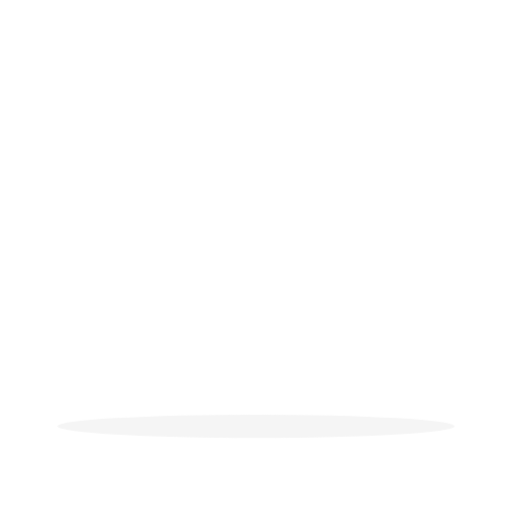
t = 0.00 s
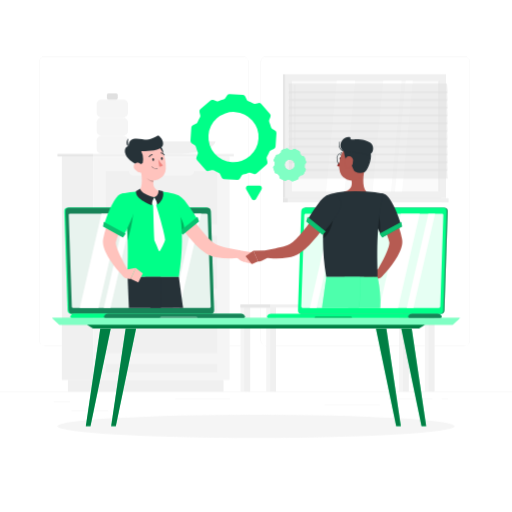
t = 2.00 s
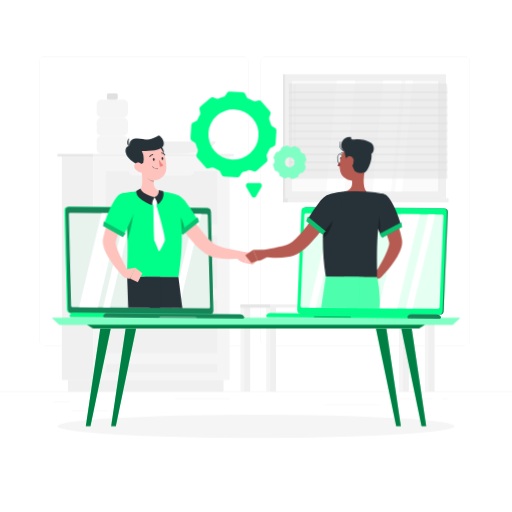
t = 2.75 s
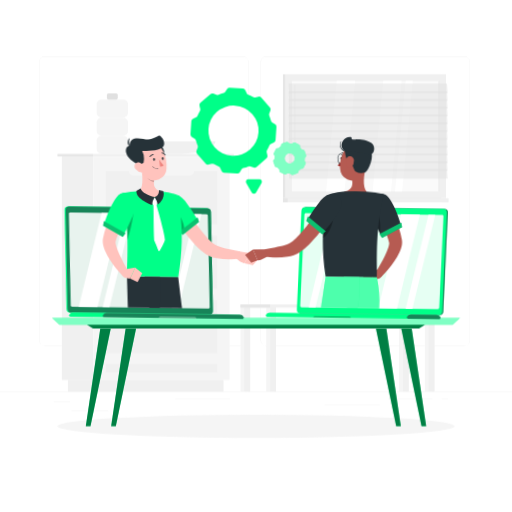
t = 3.88 s
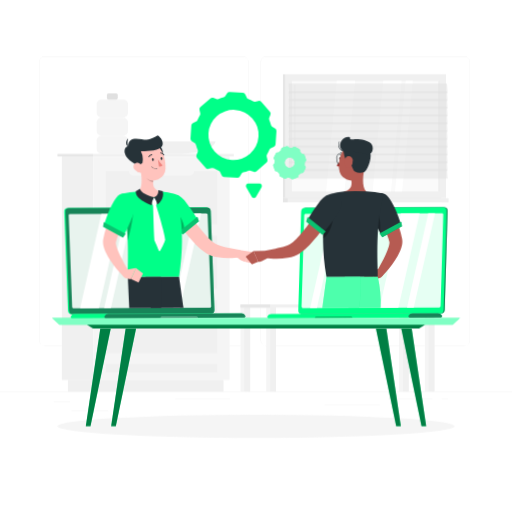
t = 5.38 s
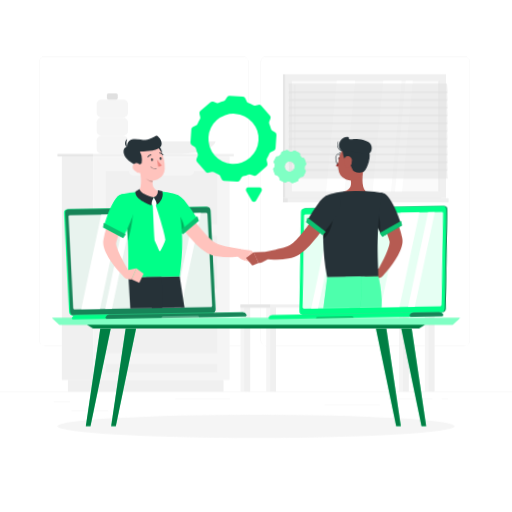
t = 6.50 s

The animated SVG that drew these frames (rendered in a browser with its animation timeline set to each time). Animation: 4 CSS @keyframes rules; one cycle of 8.00 s, repeats indefinitely.

<svg class="animated" id="freepik_stories-live-collaboration" xmlns="http://www.w3.org/2000/svg" viewBox="0 0 500 500" version="1.1" xmlns:xlink="http://www.w3.org/1999/xlink" xmlns:svgjs="http://svgjs.com/svgjs"><style>svg#freepik_stories-live-collaboration:not(.animated) .animable {opacity: 0;}svg#freepik_stories-live-collaboration.animated #freepik--background-complete--inject-3 {animation: 1s 1 forwards cubic-bezier(.36,-0.01,.5,1.38) slideDown;animation-delay: 0s;}svg#freepik_stories-live-collaboration.animated #freepik--Table--inject-3 {animation: 1s 1 forwards cubic-bezier(.36,-0.01,.5,1.38) slideUp;animation-delay: 0s;}svg#freepik_stories-live-collaboration.animated #freepik--Gear--inject-3 {animation: 1s 1 forwards cubic-bezier(.36,-0.01,.5,1.38) slideDown,6s Infinite  linear floating;animation-delay: 0s,1s;}svg#freepik_stories-live-collaboration.animated #freepik--character-1--inject-3 {animation: 1s 1 forwards cubic-bezier(.36,-0.01,.5,1.38) slideUp,6s Infinite  linear wind;animation-delay: 0s,2s;}svg#freepik_stories-live-collaboration.animated #freepik--character-2--inject-3 {animation: 1s 1 forwards cubic-bezier(.36,-0.01,.5,1.38) slideUp,6s Infinite  linear wind;animation-delay: 0s,2s;}            @keyframes slideDown {                0% {                    opacity: 0;                    transform: translateY(-30px);                }                100% {                    opacity: 1;                    transform: translateY(0);                }            }                    @keyframes slideUp {                0% {                    opacity: 0;                    transform: translateY(30px);                }                100% {                    opacity: 1;                    transform: inherit;                }            }                    @keyframes floating {                0% {                    opacity: 1;                    transform: translateY(0px);                }                50% {                    transform: translateY(-10px);                }                100% {                    opacity: 1;                    transform: translateY(0px);                }            }                    @keyframes wind {                0% {                    transform: rotate( 0deg );                }                25% {                    transform: rotate( 1deg );                }                75% {                    transform: rotate( -1deg );                }            }        </style><g id="freepik--background-complete--inject-3" class="animable" style="transform-origin: 250px 228.23px;"><rect y="382.4" width="500" height="0.25" style="fill: rgb(235, 235, 235); transform-origin: 250px 382.525px;" id="eluwnobgdbud9" class="animable"></rect><rect x="52.46" y="391.92" width="16.06" height="0.25" style="fill: rgb(235, 235, 235); transform-origin: 60.49px 392.045px;" id="elu15ypozzs8h" class="animable"></rect><rect x="171.14" y="389.21" width="53.53" height="0.25" style="fill: rgb(235, 235, 235); transform-origin: 197.905px 389.335px;" id="elafv9o5vp48r" class="animable"></rect><rect x="69.52" y="401.21" width="36.25" height="0.25" style="fill: rgb(235, 235, 235); transform-origin: 87.645px 401.335px;" id="elkdfjaffgfq" class="animable"></rect><rect x="379.14" y="389.08" width="43.19" height="0.25" style="fill: rgb(235, 235, 235); transform-origin: 400.735px 389.205px;" id="elw18ajy6xaz" class="animable"></rect><rect x="431.24" y="389.08" width="6.33" height="0.25" style="fill: rgb(235, 235, 235); transform-origin: 434.405px 389.205px;" id="el2an2ock7yts" class="animable"></rect><rect x="317" y="395.31" width="53.89" height="0.25" style="fill: rgb(235, 235, 235); transform-origin: 343.945px 395.435px;" id="el9guq68q6du8" class="animable"></rect><path d="M237,337.8H43.91a5.71,5.71,0,0,1-5.7-5.71V60.66A5.71,5.71,0,0,1,43.91,55H237a5.71,5.71,0,0,1,5.71,5.71V332.09A5.71,5.71,0,0,1,237,337.8ZM43.91,55.2a5.46,5.46,0,0,0-5.45,5.46V332.09a5.46,5.46,0,0,0,5.45,5.46H237a5.47,5.47,0,0,0,5.46-5.46V60.66A5.47,5.47,0,0,0,237,55.2Z" style="fill: rgb(235, 235, 235); transform-origin: 140.46px 196.4px;" id="elo3jupvdid5j" class="animable"></path><path d="M453.31,337.8H260.21a5.72,5.72,0,0,1-5.71-5.71V60.66A5.72,5.72,0,0,1,260.21,55h193.1A5.71,5.71,0,0,1,459,60.66V332.09A5.71,5.71,0,0,1,453.31,337.8ZM260.21,55.2a5.47,5.47,0,0,0-5.46,5.46V332.09a5.47,5.47,0,0,0,5.46,5.46h193.1a5.47,5.47,0,0,0,5.46-5.46V60.66a5.47,5.47,0,0,0-5.46-5.46Z" style="fill: rgb(235, 235, 235); transform-origin: 356.75px 196.4px;" id="ellvo3uktfou" class="animable"></path><rect x="389.71" y="298.81" width="6.64" height="83.59" style="fill: rgb(245, 245, 245); transform-origin: 393.03px 340.605px;" id="el8q3tqzhz6jv" class="animable"></rect><rect x="393.46" y="298.81" width="5.78" height="83.59" style="fill: rgb(240, 240, 240); transform-origin: 396.35px 340.605px;" id="ele3js1twraiq" class="animable"></rect><rect x="234.83" y="298.81" width="6.64" height="83.59" style="fill: rgb(245, 245, 245); transform-origin: 238.15px 340.605px;" id="elf9872azwrx" class="animable"></rect><rect x="238.58" y="298.81" width="5.78" height="83.59" style="fill: rgb(240, 240, 240); transform-origin: 241.47px 340.605px;" id="elpm6wxxy40fa" class="animable"></rect><rect x="414.88" y="298.81" width="6.64" height="83.59" style="fill: rgb(245, 245, 245); transform-origin: 418.2px 340.605px;" id="el2w3xc9jzvsh" class="animable"></rect><rect x="418.63" y="298.81" width="5.78" height="83.59" style="fill: rgb(240, 240, 240); transform-origin: 421.52px 340.605px;" id="elr4cj8dldvy" class="animable"></rect><rect x="260" y="298.81" width="6.64" height="83.59" style="fill: rgb(245, 245, 245); transform-origin: 263.32px 340.605px;" id="ellxb90tgr1r" class="animable"></rect><g id="elha1vwc027zc"><rect x="234.83" y="297.22" width="189.57" height="3.17" style="fill: rgb(240, 240, 240); transform-origin: 329.615px 298.805px; transform: rotate(180deg);" class="animable" id="elvqfr454aiae"></rect></g><g id="elxz1p6buviv"><rect x="234.83" y="297.22" width="28.92" height="3.17" style="fill: rgb(230, 230, 230); transform-origin: 249.29px 298.805px; transform: rotate(180deg);" class="animable" id="el93kzykiuju9"></rect></g><rect x="263.75" y="298.81" width="5.78" height="83.59" style="fill: rgb(240, 240, 240); transform-origin: 266.64px 340.605px;" id="el6w1vj4rquy3" class="animable"></rect><rect x="311.71" y="236.34" width="17.93" height="60.88" style="fill: rgb(235, 235, 235); transform-origin: 320.675px 266.78px;" id="el0z912zp91fee" class="animable"></rect><polygon points="378.26 297.22 318.74 297.22 309.75 225.97 369.27 225.97 378.26 297.22" style="fill: rgb(224, 224, 224); transform-origin: 344.005px 261.595px;" id="elw8kb709f26j" class="animable"></polygon><polygon points="381.76 297.22 320.28 297.22 311.29 225.97 372.77 225.97 381.76 297.22" style="fill: rgb(240, 240, 240); transform-origin: 346.525px 261.595px;" id="el5dxx1mfifqq" class="animable"></polygon><polygon points="347.27 297.22 335.34 297.22 338.7 225.97 350.63 225.97 347.27 297.22" style="fill: rgb(250, 250, 250); transform-origin: 342.985px 261.595px;" id="elgzh2r7viecr" class="animable"></polygon><polygon points="360.94 297.22 349.2 297.22 352.56 225.97 364.3 225.97 360.94 297.22" style="fill: rgb(250, 250, 250); transform-origin: 356.75px 261.595px;" id="ele3oexlwq72a" class="animable"></polygon><rect x="276.32" y="72.51" width="154.63" height="120.99" style="fill: rgb(230, 230, 230); transform-origin: 353.635px 133.005px;" id="elurahbamstf" class="animable"></rect><rect x="278.49" y="72.51" width="157.1" height="120.99" style="fill: rgb(240, 240, 240); transform-origin: 357.04px 133.005px;" id="eln375eo9lymo" class="animable"></rect><rect x="276.32" y="193.5" width="154.63" height="4.05" style="fill: rgb(230, 230, 230); transform-origin: 353.635px 195.525px;" id="els5c8yyegnb" class="animable"></rect><rect x="280.96" y="193.5" width="157.1" height="4.05" style="fill: rgb(240, 240, 240); transform-origin: 359.51px 195.525px;" id="ell5tyscwgx2" class="animable"></rect><g id="eluygic5nfs1i"><rect x="303.04" y="60.95" width="108" height="144.11" style="fill: rgb(250, 250, 250); transform-origin: 357.04px 133.005px; transform: rotate(90deg);" class="animable" id="elds167rettou"></rect></g><polygon points="363.85 187 374.25 79.01 392.25 79.01 381.85 187 363.85 187" style="fill: rgb(255, 255, 255); transform-origin: 378.05px 133.005px;" id="elxv5ceqxt31" class="animable"></polygon><polygon points="318.43 187 328.83 79.01 346.83 79.01 336.43 187 318.43 187" style="fill: rgb(255, 255, 255); transform-origin: 332.63px 133.005px;" id="elvcp18gsjt7" class="animable"></polygon><path d="M288,150.4a.5.5,0,0,1-.49-.5V83.23a.5.5,0,0,1,1,0V149.9A.5.5,0,0,1,288,150.4Z" style="fill: rgb(240, 240, 240); transform-origin: 288.01px 116.565px;" id="elpx6ns3n1ue" class="animable"></path><polygon points="385.71 187 396.11 79.01 403.13 79.01 392.73 187 385.71 187" style="fill: rgb(255, 255, 255); transform-origin: 394.42px 133.005px;" id="elyvr7appqufa" class="animable"></polygon><g id="ely7rn903ypsf"><rect x="374.69" y="132.59" width="108" height="0.82" style="fill: rgb(230, 230, 230); transform-origin: 428.69px 133px; transform: rotate(90deg);" class="animable" id="elxsba2zn5yu"></rect></g><g id="elff6s7qrx0xc"><polygon points="437.13 90.78 282.5 90.78 281.9 81.53 436.53 81.53 437.13 90.78" style="fill: rgb(224, 224, 224); opacity: 0.5; transform-origin: 359.515px 86.155px;" class="animable" id="el66stf6xo418"></polygon></g><g id="elwm5ezerq1be"><polygon points="437.13 105.99 282.5 105.99 281.9 96.74 436.53 96.74 437.13 105.99" style="fill: rgb(224, 224, 224); opacity: 0.5; transform-origin: 359.515px 101.365px;" class="animable" id="el81gahadc8fv"></polygon></g><g id="el5js6d2vuoo7"><polygon points="437.13 121.2 282.5 121.2 281.9 111.95 436.53 111.95 437.13 121.2" style="fill: rgb(224, 224, 224); opacity: 0.5; transform-origin: 359.515px 116.575px;" class="animable" id="elckya5i3aztw"></polygon></g><g id="eluv1zhdkkpqq"><polygon points="437.13 136.41 282.5 136.41 281.9 127.16 436.53 127.16 437.13 136.41" style="fill: rgb(224, 224, 224); opacity: 0.5; transform-origin: 359.515px 131.785px;" class="animable" id="el974mugqmztk"></polygon></g><g id="elck355orqira"><polygon points="437.13 151.61 282.5 151.61 281.9 142.36 436.53 142.36 437.13 151.61" style="fill: rgb(224, 224, 224); opacity: 0.5; transform-origin: 359.515px 146.985px;" class="animable" id="el5ngs8zz74lc"></polygon></g><g id="el55ftlboh825"><polygon points="437.13 166.82 282.5 166.82 281.9 157.57 436.53 157.57 437.13 166.82" style="fill: rgb(224, 224, 224); opacity: 0.5; transform-origin: 359.515px 162.195px;" class="animable" id="elnbbt89i52ci"></polygon></g><g id="el354efrudk3n"><polygon points="437.13 98.39 282.5 98.39 281.9 89.14 436.53 89.14 437.13 98.39" style="fill: rgb(224, 224, 224); opacity: 0.5; transform-origin: 359.515px 93.765px;" class="animable" id="elixdee1hkdi"></polygon></g><g id="el1ydt4przfnd"><polygon points="437.13 113.59 282.5 113.59 281.9 104.34 436.53 104.34 437.13 113.59" style="fill: rgb(224, 224, 224); opacity: 0.5; transform-origin: 359.515px 108.965px;" class="animable" id="el74hsqlz4kj7"></polygon></g><g id="el6dwribn2e2w"><polygon points="437.13 128.8 282.5 128.8 281.9 119.55 436.53 119.55 437.13 128.8" style="fill: rgb(224, 224, 224); opacity: 0.5; transform-origin: 359.515px 124.175px;" class="animable" id="elvllkxe250t"></polygon></g><g id="el4iii5gpzca5"><polygon points="437.13 144.01 282.5 144.01 281.9 134.76 436.53 134.76 437.13 144.01" style="fill: rgb(224, 224, 224); opacity: 0.5; transform-origin: 359.515px 139.385px;" class="animable" id="eljfflnf38htj"></polygon></g><g id="elk140rs9l0f"><polygon points="437.13 159.22 282.5 159.22 281.9 149.97 436.53 149.97 437.13 159.22" style="fill: rgb(224, 224, 224); opacity: 0.5; transform-origin: 359.515px 154.595px;" class="animable" id="eljaa410a9ng"></polygon></g><g id="elsbfit8jaey"><polygon points="437.13 174.43 282.5 174.43 281.9 165.17 436.53 165.17 437.13 174.43" style="fill: rgb(224, 224, 224); opacity: 0.5; transform-origin: 359.515px 169.8px;" class="animable" id="elwqbo69qcroi"></polygon></g><g id="elo8r1b457q7"><rect x="94.39" y="114.85" width="30.63" height="17.7" rx="4.82" style="fill: rgb(245, 245, 245); transform-origin: 109.705px 123.7px; transform: rotate(180deg);" class="animable" id="elr517heokmpo"></rect></g><g id="el7t3cjnz8wo"><rect x="94.39" y="97.15" width="30.63" height="17.7" rx="4.82" style="fill: rgb(245, 245, 245); transform-origin: 109.705px 106px; transform: rotate(180deg);" class="animable" id="elw2688vp79qn"></rect></g><g id="elzlhn2jjgrr"><rect x="104.4" y="91.02" width="10.61" height="6.13" rx="1.67" style="fill: rgb(224, 224, 224); transform-origin: 109.705px 94.085px; transform: rotate(180deg);" class="animable" id="el7f1uw4jkck5"></rect></g><g id="elfv7dw4mt83q"><rect x="94.39" y="132.56" width="30.63" height="17.7" rx="4.82" style="fill: rgb(245, 245, 245); transform-origin: 109.705px 141.41px; transform: rotate(-180deg);" class="animable" id="els42f3lrpjnf"></rect></g><path d="M210.52,138s-1,12.3-39.89,12.3-39.9-12.3-39.9-12.3Z" style="fill: rgb(240, 240, 240); transform-origin: 170.625px 144.15px;" id="elob45lunxptq" class="animable"></path><rect x="60.42" y="152.75" width="30.82" height="218.23" style="fill: rgb(240, 240, 240); transform-origin: 75.83px 261.865px;" id="eltluqllu5x3" class="animable"></rect><rect x="66.33" y="370.98" width="151.98" height="11.42" style="fill: rgb(240, 240, 240); transform-origin: 142.32px 376.69px;" id="el47g01r0qj8k" class="animable"></rect><g id="el23jtsajj1ii"><rect x="91.23" y="152.75" width="132.99" height="218.23" style="fill: rgb(245, 245, 245); transform-origin: 157.725px 261.865px; transform: rotate(180deg);" class="animable" id="elezqyoppvk6r"></rect></g><g id="el9eiyhxaoicf"><rect x="103.35" y="230.3" width="108.76" height="51.5" style="fill: rgb(240, 240, 240); transform-origin: 157.73px 256.05px; transform: rotate(180deg);" class="animable" id="el8mj2mf6rvp3"></rect></g><g id="elz5didkkurw"><rect x="103.35" y="293.28" width="108.76" height="51.5" style="fill: rgb(240, 240, 240); transform-origin: 157.73px 319.03px; transform: rotate(180deg);" class="animable" id="elcnionmetvj"></rect></g><g id="elhy518fx5wf"><rect x="103.35" y="355.51" width="108.76" height="7.85" style="fill: rgb(240, 240, 240); transform-origin: 157.73px 359.435px; transform: rotate(180deg);" class="animable" id="el36trqgf66tq"></rect></g><path d="M185.37,234.37H130.09a4.33,4.33,0,0,1-4.32-4.32h0a4.33,4.33,0,0,1,4.32-4.31h55.28a4.33,4.33,0,0,1,4.32,4.31h0A4.33,4.33,0,0,1,185.37,234.37Z" style="fill: rgb(245, 245, 245); transform-origin: 157.73px 230.055px;" id="elr18eghez9o" class="animable"></path><g id="el7k583z2af7i"><rect x="103.35" y="167.31" width="108.76" height="51.5" style="fill: rgb(240, 240, 240); transform-origin: 157.73px 193.06px; transform: rotate(180deg);" class="animable" id="elsw8qur8prj"></rect></g><path d="M185.37,171.39H130.09a4.33,4.33,0,0,1-4.32-4.32h0a4.33,4.33,0,0,1,4.32-4.32h55.28a4.33,4.33,0,0,1,4.32,4.32h0A4.33,4.33,0,0,1,185.37,171.39Z" style="fill: rgb(245, 245, 245); transform-origin: 157.73px 167.07px;" id="elynmmv00w4le" class="animable"></path><path d="M185.37,297.36H130.09a4.33,4.33,0,0,1-4.32-4.32h0a4.33,4.33,0,0,1,4.32-4.32h55.28a4.33,4.33,0,0,1,4.32,4.32h0A4.33,4.33,0,0,1,185.37,297.36Z" style="fill: rgb(245, 245, 245); transform-origin: 157.73px 293.04px;" id="el7xgaafi77av" class="animable"></path><rect x="91.23" y="150.26" width="137.1" height="2.49" style="fill: rgb(240, 240, 240); transform-origin: 159.78px 151.505px;" id="elx5yzox717g7" class="animable"></rect><g id="elatmiunc3vml"><rect x="56.11" y="150.26" width="35.12" height="2.49" style="fill: rgb(230, 230, 230); transform-origin: 73.67px 151.505px; transform: rotate(180deg);" class="animable" id="elg3i90ikk65p"></rect></g></g><g id="freepik--Shadow--inject-3" class="animable" style="transform-origin: 250px 416.24px;"><ellipse id="freepik--path--inject-3" cx="250" cy="416.24" rx="193.89" ry="11.32" style="fill: rgb(245, 245, 245); transform-origin: 250px 416.24px;" class="animable"></ellipse></g><g id="freepik--Table--inject-3" class="animable" style="transform-origin: 250px 363.325px;"><polygon points="442.06 317.11 57.94 317.11 50.86 310.41 449.14 310.41 442.06 317.11" style="fill: #00FF88; transform-origin: 250px 313.76px;" id="el3a78prrn3t5" class="animable"></polygon><g id="elakrtzzuwjws"><polygon points="442.06 317.11 57.94 317.11 50.86 310.41 449.14 310.41 442.06 317.11" style="fill: rgb(255, 255, 255); opacity: 0.5; transform-origin: 250px 313.76px;" class="animable" id="elo92l7j5nrn"></polygon></g><polygon points="409.12 320.72 90.88 320.72 85.01 317.11 414.99 317.11 409.12 320.72" style="fill: #00FF88; transform-origin: 250px 318.915px;" id="el1zdvt6votim" class="animable"></polygon><g id="elf3jgjm8gb8"><polygon points="409.12 320.72 90.88 320.72 85.01 317.11 414.99 317.11 409.12 320.72" style="opacity: 0.5; transform-origin: 250px 318.915px;" class="animable" id="el2gev74e24fu"></polygon></g><polygon points="88.36 416.24 83.79 416.24 97.96 320.72 108.15 320.72 88.36 416.24" style="fill: #00FF88; transform-origin: 95.97px 368.48px;" id="eluhxkml3itn" class="animable"></polygon><g id="elu7fx83079e"><polygon points="88.36 416.24 83.79 416.24 97.96 320.72 108.15 320.72 88.36 416.24" style="opacity: 0.5; transform-origin: 95.97px 368.48px;" class="animable" id="el80q3jgneh04"></polygon></g><polygon points="113.1 416.24 108.54 416.24 122.71 320.72 132.9 320.72 113.1 416.24" style="fill: #00FF88; transform-origin: 120.72px 368.48px;" id="elb6ct6p36h2p" class="animable"></polygon><g id="elgajgy2qrz2e"><polygon points="113.1 416.24 108.54 416.24 122.71 320.72 132.9 320.72 113.1 416.24" style="opacity: 0.5; transform-origin: 120.72px 368.48px;" class="animable" id="el1bm7ffnqpeui"></polygon></g><polygon points="411.64 416.24 416.21 416.24 402.04 320.72 391.85 320.72 411.64 416.24" style="fill: #00FF88; transform-origin: 404.03px 368.48px;" id="el3mf1v54b7xe" class="animable"></polygon><g id="el9u6yrso03n4"><polygon points="411.64 416.24 416.21 416.24 402.04 320.72 391.85 320.72 411.64 416.24" style="opacity: 0.5; transform-origin: 404.03px 368.48px;" class="animable" id="el6w0exbzwv8g"></polygon></g><polygon points="386.9 416.24 391.46 416.24 377.29 320.72 367.1 320.72 386.9 416.24" style="fill: #00FF88; transform-origin: 379.28px 368.48px;" id="elgvewwpz27ck" class="animable"></polygon><g id="el8r8g73htb67"><polygon points="386.9 416.24 391.46 416.24 377.29 320.72 367.1 320.72 386.9 416.24" style="opacity: 0.5; transform-origin: 379.28px 368.48px;" class="animable" id="el81r8qv1m677"></polygon></g></g><g id="freepik--Gear--inject-3" class="animable" style="transform-origin: 242.47px 146.996px;"><path d="M224.28,95.14l12.91.87a2.75,2.75,0,0,1,2.34,1.62l1.36,3a2.76,2.76,0,0,0,1.49,1.42,37.35,37.35,0,0,1,4.7,2.33,2.78,2.78,0,0,0,2,.32l3.24-.76a2.78,2.78,0,0,1,2.71.87l8.52,9.74a2.77,2.77,0,0,1,.5,2.81l-1.18,3.1a2.77,2.77,0,0,0,.05,2.06,37.7,37.7,0,0,1,1.68,5,2.72,2.72,0,0,0,1.21,1.66l2.82,1.75a2.75,2.75,0,0,1,1.3,2.53l-.86,12.92a2.74,2.74,0,0,1-1.63,2.33l-3,1.36a2.83,2.83,0,0,0-1.42,1.49,36,36,0,0,1-2.32,4.7,2.75,2.75,0,0,0-.32,2l.75,3.23a2.75,2.75,0,0,1-.87,2.71l-9.74,8.52a2.75,2.75,0,0,1-2.8.5l-3.11-1.18a2.79,2.79,0,0,0-2.05,0,38.72,38.72,0,0,1-5,1.68,2.76,2.76,0,0,0-1.66,1.21l-1.75,2.82a2.77,2.77,0,0,1-2.54,1.3l-12.91-.86a2.77,2.77,0,0,1-2.34-1.62l-1.36-3a2.76,2.76,0,0,0-1.49-1.42,37.35,37.35,0,0,1-4.7-2.33,2.77,2.77,0,0,0-2-.32l-3.23.76a2.76,2.76,0,0,1-2.71-.87l-8.53-9.74a2.79,2.79,0,0,1-.5-2.81l1.18-3.1a2.74,2.74,0,0,0-.05-2.05,38.34,38.34,0,0,1-1.68-5,2.72,2.72,0,0,0-1.21-1.66l-2.82-1.75a2.75,2.75,0,0,1-1.3-2.53l.86-12.92a2.78,2.78,0,0,1,1.63-2.34l3-1.35a2.76,2.76,0,0,0,1.42-1.49,37.48,37.48,0,0,1,2.33-4.71,2.79,2.79,0,0,0,.33-2l-.76-3.23a2.76,2.76,0,0,1,.87-2.71l9.74-8.52a2.76,2.76,0,0,1,2.8-.51l3.11,1.18a2.74,2.74,0,0,0,2.05,0,37.23,37.23,0,0,1,5-1.68A2.81,2.81,0,0,0,220,99.27l1.75-2.82A2.78,2.78,0,0,1,224.28,95.14Zm-20.75,40.37a24.49,24.49,0,1,0,26.06-22.8A24.5,24.5,0,0,0,203.53,135.51Z" style="fill: #00FF88; transform-origin: 227.945px 137.096px;" id="eldrv28xs7i89" class="animable"></path><path d="M275.45,149.72l4.43-1.5a1.38,1.38,0,0,1,1.37.3l.73.7a1.41,1.41,0,0,0,.93.36,13.68,13.68,0,0,1,1.82.12,1.33,1.33,0,0,0,1-.24l.82-.59a1.38,1.38,0,0,1,1.4-.11l4.19,2.08a1.36,1.36,0,0,1,.76,1.17l0,1a1.38,1.38,0,0,0,.4.92,13.07,13.07,0,0,1,1.2,1.37,1.39,1.39,0,0,0,.85.52l1,.16a1.35,1.35,0,0,1,1.06.91l1.5,4.43a1.35,1.35,0,0,1-.29,1.37l-.7.73a1.39,1.39,0,0,0-.36.93,13.79,13.79,0,0,1-.12,1.82,1.34,1.34,0,0,0,.23,1l.59.82a1.34,1.34,0,0,1,.12,1.39l-2.08,4.2a1.36,1.36,0,0,1-1.17.76l-1,0a1.33,1.33,0,0,0-.91.4,17.55,17.55,0,0,1-1.37,1.2,1.39,1.39,0,0,0-.52.85l-.16,1a1.35,1.35,0,0,1-.91,1.06l-4.43,1.5a1.35,1.35,0,0,1-1.37-.3l-.74-.69a1.32,1.32,0,0,0-.93-.36,13.64,13.64,0,0,1-1.81-.12,1.33,1.33,0,0,0-1,.23l-.82.59a1.36,1.36,0,0,1-1.4.12l-4.19-2.08a1.36,1.36,0,0,1-.76-1.18l0-1a1.38,1.38,0,0,0-.4-.91,14.18,14.18,0,0,1-1.2-1.37,1.3,1.3,0,0,0-.85-.52l-1-.16a1.4,1.4,0,0,1-1.07-.91l-1.5-4.44a1.36,1.36,0,0,1,.3-1.36l.7-.73a1.41,1.41,0,0,0,.36-.94,13.79,13.79,0,0,1,.12-1.82,1.35,1.35,0,0,0-.24-1l-.58-.82a1.34,1.34,0,0,1-.12-1.39l2.08-4.2a1.33,1.33,0,0,1,1.17-.75l1,0a1.38,1.38,0,0,0,.92-.4,14.18,14.18,0,0,1,1.37-1.2,1.39,1.39,0,0,0,.52-.85l.16-1A1.35,1.35,0,0,1,275.45,149.72Zm2.65,16.18a5,5,0,1,0,3.14-6.35A5,5,0,0,0,278.1,165.9Z" style="fill: #00FF88; transform-origin: 282.853px 164.287px;" id="elyovu9fgptm" class="animable"></path><g id="elh2sygo69nf9"><path d="M275.45,149.72l4.43-1.5a1.38,1.38,0,0,1,1.37.3l.73.7a1.41,1.41,0,0,0,.93.36,13.68,13.68,0,0,1,1.82.12,1.33,1.33,0,0,0,1-.24l.82-.59a1.38,1.38,0,0,1,1.4-.11l4.19,2.08a1.36,1.36,0,0,1,.76,1.17l0,1a1.38,1.38,0,0,0,.4.92,13.07,13.07,0,0,1,1.2,1.37,1.39,1.39,0,0,0,.85.52l1,.16a1.35,1.35,0,0,1,1.06.91l1.5,4.43a1.35,1.35,0,0,1-.29,1.37l-.7.73a1.39,1.39,0,0,0-.36.93,13.79,13.79,0,0,1-.12,1.82,1.34,1.34,0,0,0,.23,1l.59.82a1.34,1.34,0,0,1,.12,1.39l-2.08,4.2a1.36,1.36,0,0,1-1.17.76l-1,0a1.33,1.33,0,0,0-.91.4,17.55,17.55,0,0,1-1.37,1.2,1.39,1.39,0,0,0-.52.85l-.16,1a1.35,1.35,0,0,1-.91,1.06l-4.43,1.5a1.35,1.35,0,0,1-1.37-.3l-.74-.69a1.32,1.32,0,0,0-.93-.36,13.64,13.64,0,0,1-1.81-.12,1.33,1.33,0,0,0-1,.23l-.82.59a1.36,1.36,0,0,1-1.4.12l-4.19-2.08a1.36,1.36,0,0,1-.76-1.18l0-1a1.38,1.38,0,0,0-.4-.91,14.18,14.18,0,0,1-1.2-1.37,1.3,1.3,0,0,0-.85-.52l-1-.16a1.4,1.4,0,0,1-1.07-.91l-1.5-4.44a1.36,1.36,0,0,1,.3-1.36l.7-.73a1.41,1.41,0,0,0,.36-.94,13.79,13.79,0,0,1,.12-1.82,1.35,1.35,0,0,0-.24-1l-.58-.82a1.34,1.34,0,0,1-.12-1.39l2.08-4.2a1.33,1.33,0,0,1,1.17-.75l1,0a1.38,1.38,0,0,0,.92-.4,14.18,14.18,0,0,1,1.37-1.2,1.39,1.39,0,0,0,.52-.85l.16-1A1.35,1.35,0,0,1,275.45,149.72Zm2.65,16.18a5,5,0,1,0,3.14-6.35A5,5,0,0,0,278.1,165.9Z" style="fill: rgb(255, 255, 255); opacity: 0.5; transform-origin: 282.853px 164.287px;" class="animable" id="el2vk271qgh7b"></path></g><path d="M249.9,197.74l5.5-9.53a2.35,2.35,0,0,0-2-3.52h-11a2.34,2.34,0,0,0-2,3.52l5.5,9.53A2.35,2.35,0,0,0,249.9,197.74Z" style="fill: #00FF88; transform-origin: 247.896px 191.773px;" id="el5lahkblugu6" class="animable"></path></g><g id="freepik--character-1--inject-3" class="animable" style="transform-origin: 157.309px 221.36px;"><path d="M69.69,306.42H204.5a3.44,3.44,0,0,0,3.45-3.56l-3.19-96.38a3.74,3.74,0,0,0-3.69-3.57H66.27a3.43,3.43,0,0,0-3.45,3.57L66,302.86A3.71,3.71,0,0,0,69.69,306.42Z" style="fill: #00FF88; transform-origin: 135.385px 254.665px;" id="elmhmy7yp281r" class="animable"></path><path d="M70.79,306.42H205.6a3.44,3.44,0,0,0,3.45-3.56l-3.19-96.38a3.74,3.74,0,0,0-3.69-3.57H67.37a3.44,3.44,0,0,0-3.45,3.57l3.19,96.38A3.71,3.71,0,0,0,70.79,306.42Z" style="fill: #00FF88; transform-origin: 136.485px 254.665px;" id="el39ojyeymypy" class="animable"></path><g id="elt0id8ty5wqg"><g style="opacity: 0.6; transform-origin: 136.485px 254.665px;" class="animable" id="elvvw3v9q8r7p"><path d="M70.79,306.42H205.6a3.44,3.44,0,0,0,3.45-3.56l-3.19-96.38a3.74,3.74,0,0,0-3.69-3.57H67.37a3.44,3.44,0,0,0-3.45,3.57l3.19,96.38A3.71,3.71,0,0,0,70.79,306.42Z" style="fill: rgb(38, 50, 56); transform-origin: 136.485px 254.665px;" id="elfptstuq5nnq" class="animable"></path></g></g><path d="M72.53,306.25H235.34a4.27,4.27,0,0,1,3.84,2.4,1.23,1.23,0,0,1-1.12,1.76H69.81a1.23,1.23,0,0,1-1.13-1.76A4.28,4.28,0,0,1,72.53,306.25Z" style="fill: #00FF88; transform-origin: 153.93px 308.33px;" id="elqpgpf6czp3" class="animable"></path><g id="elcpaaqg3qzg"><path d="M235.34,306.25H105.42a4.28,4.28,0,0,0-3.85,2.4,1.23,1.23,0,0,0,1.13,1.76H238.06a1.23,1.23,0,0,0,1.12-1.76A4.27,4.27,0,0,0,235.34,306.25Z" style="fill: rgb(38, 50, 56); opacity: 0.6; transform-origin: 170.375px 308.33px;" class="animable" id="elyfcfl5wdqqd"></path></g><g id="el0myq58lwa9p"><path d="M157.68,308.89h33.8a1.52,1.52,0,0,1,1.51,1.52H156.16A1.52,1.52,0,0,1,157.68,308.89Z" style="fill: rgb(255, 255, 255); opacity: 0.3; transform-origin: 174.575px 309.65px;" class="animable" id="elwvqghybu91"></path></g><g id="eloc7tdqyjp6l"><path d="M205.83,299.37l-3-89.4a1.46,1.46,0,0,0-1.44-1.39H68.48A1.33,1.33,0,0,0,67.14,210l3,89.4a1.44,1.44,0,0,0,1.43,1.39h133A1.34,1.34,0,0,0,205.83,299.37Z" style="fill: rgb(255, 255, 255); opacity: 0.9; transform-origin: 136.485px 254.685px;" class="animable" id="elblx2qupg2"></path></g><polygon points="96.26 300.76 77.93 300.76 99.06 208.58 117.39 208.58 96.26 300.76" style="fill: rgb(255, 255, 255); transform-origin: 97.66px 254.67px;" id="elnncn1mvxdwn" class="animable"></polygon><polygon points="107.94 300.76 101.34 300.76 122.47 208.58 129.07 208.58 107.94 300.76" style="fill: rgb(255, 255, 255); transform-origin: 115.205px 254.67px;" id="elemi73czbk2r" class="animable"></polygon><polygon points="175.37 300.76 168.77 300.76 189.9 208.58 196.49 208.58 175.37 300.76" style="fill: rgb(255, 255, 255); transform-origin: 182.63px 254.67px;" id="elotg42ctgajc" class="animable"></polygon><g id="el8e4b70qkwuc"><path d="M133.82,205.9a1.1,1.1,0,0,0,1.08,1,1,1,0,0,0,1-1,1.08,1.08,0,0,0-1.08-1A1,1,0,0,0,133.82,205.9Z" style="fill: rgb(255, 255, 255); opacity: 0.4; transform-origin: 134.86px 205.9px;" class="animable" id="eli5kreaoy8lb"></path></g><path d="M176.74,196.06c1.77,2.84,3.68,5.85,5.59,8.75s3.87,5.8,5.87,8.64a181.63,181.63,0,0,0,12.57,16.23,63.62,63.62,0,0,0,6.85,6.73l.86.68a6.44,6.44,0,0,0,.59.45,16.11,16.11,0,0,0,1.61.93,30.08,30.08,0,0,0,4.18,1.66c1.51.51,3.1,1,4.72,1.37s3.29.8,5,1.15c3.35.71,6.85,1.36,10.22,1.94v7c-1.92.28-3.72.42-5.59.55s-3.72.18-5.6.19a69.62,69.62,0,0,1-11.46-.91,42.18,42.18,0,0,1-6.05-1.52,23.62,23.62,0,0,1-3.22-1.38c-.55-.26-1.13-.63-1.69-1l-1.29-.9a69.42,69.42,0,0,1-8.9-7.79,159.27,159.27,0,0,1-14.29-17.18q-3.25-4.45-6.26-9c-2-3.08-4-6.1-5.86-9.38Z" style="fill: rgb(255, 195, 189); transform-origin: 199.695px 224.195px;" id="elnkmqpc58etp" class="animable"></path><path d="M159.91,198c-1,8.78,19.93,29.76,19.93,29.76L194,215.94a192.12,192.12,0,0,0-13.75-20.21C172.2,185.76,161,188.07,159.91,198Z" style="fill: #00FF88; transform-origin: 176.938px 208.532px;" id="eljm92ytsbcj" class="animable"></path><g id="el1zq9obznd3r"><path d="M171.35,204.23c-5.59-6-8.26-7.55-11.48-5.16.43,9.27,20,28.67,20,28.67C181.15,217.79,176.08,211.39,171.35,204.23Z" style="opacity: 0.3; transform-origin: 169.97px 212.868px;" class="animable" id="elw3d59uktf3"></path></g><polygon points="192.85 211.89 194.34 216.21 178.5 229.21 175.37 225.96 192.85 211.89" style="fill: #00FF88; transform-origin: 184.855px 220.55px;" id="el67rz17q7k8h" class="animable"></polygon><g id="el4q6wz6pg2w2"><polygon points="192.85 211.89 194.34 216.21 178.5 229.21 175.37 225.96 192.85 211.89" style="fill: rgb(38, 50, 56); opacity: 0.3; transform-origin: 184.855px 220.55px;" class="animable" id="elw45rw5ykudo"></polygon></g><path d="M234.05,244.45l11,1.89L239,256c-1.44.23-7.18-2.88-9.72-6.74Z" style="fill: rgb(255, 195, 189); transform-origin: 237.165px 250.231px;" id="el9u3t29mlhr8" class="animable"></path><polygon points="251.8 252.86 247.41 257.84 238.99 255.95 245.03 246.34 251.8 252.86" style="fill: rgb(255, 195, 189); transform-origin: 245.395px 252.09px;" id="eljldfun2m2k" class="animable"></polygon><path d="M171.3,189.59s12,28.22,3.36,80.78h-50c-.61-7.67,2.91-45.1-5.74-81.26A127.93,127.93,0,0,1,135.59,187a183.59,183.59,0,0,1,21.25,0A95.13,95.13,0,0,1,171.3,189.59Z" style="fill: #00FF88; transform-origin: 148.354px 228.531px;" id="elwemt4ste91" class="animable"></path><g id="elmrxyp0875n"><path d="M130.09,198c1,6-.34,20.18-5.44,36.64a238.66,238.66,0,0,0-4.91-42v-.07C123,192.3,129.1,192.46,130.09,198Z" style="opacity: 0.3; transform-origin: 125.069px 213.567px;" class="animable" id="elge6os67u5x6"></path></g><path d="M136.86,163.07c1.58,6.84,3.35,19.37-1.27,23.93,0,0,2,5.66,14.7,5.66,14,0,6.55-5.66,6.55-5.66-7.69-1.82-7.69-7.48-6.55-12.79Z" style="fill: rgb(255, 195, 189); transform-origin: 147.205px 177.865px;" id="ele71lu3nbdef" class="animable"></path><path d="M151.15,193.19l3,3.17a.64.64,0,0,1,.12.72l-1.5,3.13a.63.63,0,0,1-.55.37l-2.27.11a.63.63,0,0,1-.55-.28l-2.1-3a.65.65,0,0,1,0-.78l2.88-3.41A.63.63,0,0,1,151.15,193.19Z" style="fill: rgb(255, 255, 255); transform-origin: 150.751px 196.834px;" id="elsu6yyomsuf" class="animable"></path><path d="M150.66,192.66a16.29,16.29,0,0,0-2.43,7.7s-16.23-5.55-15.49-13.67a32.15,32.15,0,0,0,4.15-2.41S137.42,189.41,150.66,192.66Z" style="fill: rgb(38, 50, 56); transform-origin: 141.688px 192.32px;" id="elqj06koqzk6s" class="animable"></path><path d="M150.66,192.66a22.15,22.15,0,0,1,3.07,7.21s7.52-5.15,5.38-13.18l-4.42-.95S155.62,190.92,150.66,192.66Z" style="fill: rgb(38, 50, 56); transform-origin: 155.077px 192.805px;" id="eljzce32vlgpe" class="animable"></path><path d="M152.5,200.24c1,3.32,8.54,27.94,8.73,33.83a.76.76,0,0,1,0,.15c-.7,3.17-3.84,8.73-5.12,10.91a.53.53,0,0,1-.95-.06c-.88-2.15-3-7.3-4.4-10.31a.61.61,0,0,1-.05-.18c-.66-10.75-.84-27.47-1.17-34.15a.53.53,0,0,1,.53-.56H152A.53.53,0,0,1,152.5,200.24Z" style="fill: rgb(255, 255, 255); transform-origin: 155.386px 222.634px;" id="els2azzf0o8f9" class="animable"></path><g id="eljka7f8i2lag"><path d="M142.34,167.61l7.95,6.59a21.51,21.51,0,0,0-.53,3.77c-2.93-.42-7-3.61-7.45-6.66A10,10,0,0,1,142.34,167.61Z" style="opacity: 0.2; transform-origin: 146.221px 172.79px;" class="animable" id="eliqh3wzzcdf"></path></g><path d="M156.44,142.74c1.89,1.41,5.12,7.37,1,8.93S151.81,139.28,156.44,142.74Z" style="fill: rgb(38, 50, 56); transform-origin: 156.515px 146.989px;" id="el537phoh3og7" class="animable"></path><path d="M134.4,154.87c1.89,9.11,2.54,14.52,7.87,18.71a12.09,12.09,0,0,0,19.64-8.53c.78-8.45-2.46-21.92-12-24.58A12.23,12.23,0,0,0,134.4,154.87Z" style="fill: rgb(255, 195, 189); transform-origin: 148.059px 158.093px;" id="elchh77hpttc4" class="animable"></path><path d="M135.59,161.73l3.82-2.55.25-2.22a16.54,16.54,0,0,0-1.73-9.35h0s18.57.69,20.87-5.12-4.24-10.18-4.24-10.18-6.57,3.77-11,4.07-18-5.24-18,6.23c-6,1.85-5.8,11.72,10,19.12" style="fill: rgb(38, 50, 56); transform-origin: 140.606px 147.02px;" id="elz8mowbskh1n" class="animable"></path><path d="M126.23,143.06s-2.46-1.95-.63-7.91C123.35,136.27,122.27,142.36,126.23,143.06Z" style="fill: rgb(38, 50, 56); transform-origin: 124.907px 139.105px;" id="el63dfkk0am6g" class="animable"></path><path d="M131.71,165.44a9.25,9.25,0,0,0,6,3.25c3.1.33,4-2.53,2.66-5.16-1.24-2.36-4.34-5.38-7.2-4.49S129.86,163.19,131.71,165.44Z" style="fill: rgb(255, 195, 189); transform-origin: 135.787px 163.798px;" id="elk65epi2k6eo" class="animable"></path><path d="M178.88,300.76H146.93c-2.87-17.34-5.18-30.39-5.18-30.39h32.91S176.51,283.2,178.88,300.76Z" style="fill: rgb(38, 50, 56); transform-origin: 160.315px 285.565px;" id="ela9n7wm2sl9" class="animable"></path><path d="M125.88,300.76c-.72-17.34-1.26-30.39-1.26-30.39h32.26s.16,13.21.23,30.39Z" style="fill: rgb(38, 50, 56); transform-origin: 140.865px 285.565px;" id="elaqfqko5gm9" class="animable"></path><path d="M148.73,155.9c.11.75.59,1.31,1.08,1.26s.8-.71.69-1.45-.59-1.31-1.08-1.26S148.62,155.15,148.73,155.9Z" style="fill: rgb(38, 50, 56); transform-origin: 149.615px 155.805px;" id="el2up0q4bpg3v" class="animable"></path><path d="M157.2,155c.11.75.59,1.31,1.08,1.25s.8-.7.69-1.44-.59-1.31-1.08-1.26S157.09,154.22,157.2,155Z" style="fill: rgb(38, 50, 56); transform-origin: 158.085px 154.901px;" id="els5r9jti3cul" class="animable"></path><path d="M154.56,155.64a28.32,28.32,0,0,0,4.5,6c-1.14,1.38-3.48,1.06-3.48,1.06Z" style="fill: rgb(237, 132, 126); transform-origin: 156.81px 159.186px;" id="elb4pw9a9mbkj" class="animable"></path><path d="M152.14,165a7.33,7.33,0,0,0,1.55,0,.22.22,0,0,0,.2-.24.23.23,0,0,0-.25-.2,6.2,6.2,0,0,1-5.18-1.78.22.22,0,0,0-.34.29A6.44,6.44,0,0,0,152.14,165Z" style="fill: rgb(38, 50, 56); transform-origin: 150.979px 163.871px;" id="elvr6k3odsxj" class="animable"></path><path d="M145.67,153.46a.43.43,0,0,0,.43-.22,3.35,3.35,0,0,1,2.6-1.76.45.45,0,0,0,.42-.47.44.44,0,0,0-.46-.42,4.27,4.27,0,0,0-3.33,2.21.44.44,0,0,0,.17.61A.34.34,0,0,0,145.67,153.46Z" style="fill: rgb(38, 50, 56); transform-origin: 147.195px 152.026px;" id="elha4ac1xei6e" class="animable"></path><path d="M160.37,151.67a.47.47,0,0,0,.3-.08.45.45,0,0,0,.12-.61,4.56,4.56,0,0,0-3.51-2.11.45.45,0,0,0-.45.43.45.45,0,0,0,.44.45,3.68,3.68,0,0,1,2.78,1.72A.47.47,0,0,0,160.37,151.67Z" style="fill: rgb(38, 50, 56); transform-origin: 158.845px 150.271px;" id="elk5769d07f3" class="animable"></path><path d="M128.47,203.16,126.25,207q-1.12,2-2.19,4-2.16,4-4.14,8.06c-1.3,2.71-2.54,5.43-3.65,8.17-.53,1.36-1.07,2.73-1.53,4.1l-.71,2.05-.59,2-.15.51-.08.26c0,.09,0,0,0,.06s0,.11-.07.22a5.69,5.69,0,0,0,0,1.18,17.34,17.34,0,0,0,.74,3.5,61.33,61.33,0,0,0,3.2,8c2.53,5.43,5.61,10.91,8.64,16.26l-5.53,4.32c-2.36-2.37-4.48-4.78-6.56-7.32s-4-5.18-5.89-8a60.2,60.2,0,0,1-5-9.09,29.64,29.64,0,0,1-1.84-5.62,17.32,17.32,0,0,1-.38-3.55,12.5,12.5,0,0,1,.16-2.14l.08-.52.07-.32.13-.65a75.77,75.77,0,0,1,2.63-10c1.06-3.22,2.3-6.32,3.62-9.38s2.77-6,4.32-8.94c.78-1.45,1.57-2.89,2.4-4.33s1.65-2.8,2.64-4.33Z" style="fill: rgb(255, 195, 189); transform-origin: 114.495px 232.595px;" id="elw357x79cqbd" class="animable"></path><path d="M118.93,189.11c-8.8,1.29-17.87,31.93-17.87,31.93L120,231.53s7.67-14.58,11.33-25.4C135.16,194.79,128.36,187.73,118.93,189.11Z" style="fill: #00FF88; transform-origin: 116.739px 210.234px;" id="el77193v9a568" class="animable"></path><polygon points="101.45 216.72 100.65 221.22 120.11 231.93 122.7 228.22 101.45 216.72" style="fill: #00FF88; transform-origin: 111.675px 224.325px;" id="elgf1bgny12ju" class="animable"></polygon><g id="elc4ynxnqiw64"><polygon points="101.45 216.72 100.65 221.22 120.11 231.93 122.7 228.22 101.45 216.72" style="fill: rgb(38, 50, 56); opacity: 0.3; transform-origin: 111.675px 224.325px;" class="animable" id="elpqk618t3xg9"></polygon></g><path d="M123.2,263.29l9.3-1.62-4.77,10.77s-8.5-.05-8.11-4.43Z" style="fill: rgb(255, 195, 189); transform-origin: 126.053px 267.055px;" id="elmw42ppieckf" class="animable"></path><polygon points="139.45 267.08 135.07 275.78 127.73 272.44 132.5 261.67 139.45 267.08" style="fill: rgb(255, 195, 189); transform-origin: 133.59px 268.725px;" id="el8cbcfjywlfk" class="animable"></polygon></g><g id="freepik--character-2--inject-3" class="animable" style="transform-origin: 338.451px 222.085px;"><path d="M430.31,306.42H295.5a3.44,3.44,0,0,1-3.45-3.56l3.19-96.38a3.74,3.74,0,0,1,3.69-3.57h134.8a3.43,3.43,0,0,1,3.45,3.57L434,302.86A3.71,3.71,0,0,1,430.31,306.42Z" style="fill: #00FF88; transform-origin: 364.615px 254.665px;" id="elv90cbbbye4" class="animable"></path><g id="elnukaui8zivl"><path d="M430.31,306.42H295.5a3.44,3.44,0,0,1-3.45-3.56l3.19-96.38a3.74,3.74,0,0,1,3.69-3.57h134.8a3.43,3.43,0,0,1,3.45,3.57L434,302.86A3.71,3.71,0,0,1,430.31,306.42Z" style="fill: rgb(38, 50, 56); opacity: 0.6; transform-origin: 364.615px 254.665px;" class="animable" id="elkc53iox6tms"></path></g><path d="M429.21,306.42H294.4a3.44,3.44,0,0,1-3.45-3.56l3.19-96.38a3.74,3.74,0,0,1,3.69-3.57h134.8a3.44,3.44,0,0,1,3.45,3.57l-3.19,96.38A3.71,3.71,0,0,1,429.21,306.42Z" style="fill: #00FF88; transform-origin: 363.515px 254.665px;" id="ellqn7ssadt48" class="animable"></path><path d="M427.47,306.25H264.66a4.27,4.27,0,0,0-3.84,2.4,1.23,1.23,0,0,0,1.12,1.76H430.19a1.23,1.23,0,0,0,1.13-1.76A4.28,4.28,0,0,0,427.47,306.25Z" style="fill: #00FF88; transform-origin: 346.07px 308.33px;" id="eld8q34kuyrge" class="animable"></path><g id="elv5acfrc12p"><path d="M427.47,306.25h-25a4.28,4.28,0,0,0-3.85,2.4,1.23,1.23,0,0,0,1.13,1.76h30.39a1.23,1.23,0,0,0,1.13-1.76A4.28,4.28,0,0,0,427.47,306.25Z" style="fill: rgb(38, 50, 56); opacity: 0.6; transform-origin: 414.945px 308.33px;" class="animable" id="elvbaeduro1jp"></path></g><g id="elbawucyy0ymt"><path d="M342.32,308.89h-33.8a1.52,1.52,0,0,0-1.51,1.52h36.83A1.52,1.52,0,0,0,342.32,308.89Z" style="opacity: 0.2; transform-origin: 325.425px 309.65px;" class="animable" id="el5ubfb31fs8g"></path></g><g id="el138j9g4xlcf"><path d="M294.17,299.37l3-89.4a1.46,1.46,0,0,1,1.44-1.39h133a1.33,1.33,0,0,1,1.34,1.39l-3,89.4a1.44,1.44,0,0,1-1.43,1.39h-133A1.34,1.34,0,0,1,294.17,299.37Z" style="fill: rgb(255, 255, 255); opacity: 0.9; transform-origin: 363.56px 254.67px;" class="animable" id="elm6epqn1fe1q"></path></g><polygon points="388.72 300.76 370.39 300.76 391.52 208.58 409.85 208.58 388.72 300.76" style="fill: rgb(255, 255, 255); transform-origin: 390.12px 254.67px;" id="elzg2czu2k3zq" class="animable"></polygon><polygon points="309.13 300.76 302.53 300.76 323.66 208.58 330.25 208.58 309.13 300.76" style="fill: rgb(255, 255, 255); transform-origin: 316.39px 254.67px;" id="el717dvhr63ku" class="animable"></polygon><polygon points="403.75 300.76 397.15 300.76 418.28 208.58 424.88 208.58 403.75 300.76" style="fill: rgb(255, 255, 255); transform-origin: 411.015px 254.67px;" id="eldencex8l4sj" class="animable"></polygon><g id="elqvisthgp29"><path d="M366.18,205.9a1.1,1.1,0,0,1-1.08,1,1,1,0,0,1-1-1,1.08,1.08,0,0,1,1.08-1A1,1,0,0,1,366.18,205.9Z" style="opacity: 0.4; transform-origin: 365.14px 205.9px;" class="animable" id="eltbivkggayxk"></path></g><path d="M356.46,163.07c-1.57,6.84-3.35,19.37,1.28,23.93,0,0-2,5.66-14.7,5.66-14,0-6.55-5.66-6.55-5.66,7.69-1.82,7.69-7.48,6.54-12.79Z" style="fill: rgb(181, 91, 82); transform-origin: 346.125px 177.865px;" id="elkt9w4kpcseo" class="animable"></path><path d="M376.81,195.56c1,1.53,1.82,2.87,2.64,4.33s1.63,2.88,2.41,4.33c1.54,2.92,3,5.89,4.32,8.94s2.56,6.16,3.61,9.38a75.79,75.79,0,0,1,2.64,10l.13.65.06.32.09.52a14.91,14.91,0,0,1,.16,2.14,18.84,18.84,0,0,1-.38,3.55,29.63,29.63,0,0,1-1.85,5.62,59.3,59.3,0,0,1-5,9.09c-1.86,2.79-3.82,5.43-5.9,8a97.82,97.82,0,0,1-6.56,7.32l-5.52-4.32c3-5.35,6.11-10.83,8.64-16.26a61.23,61.23,0,0,0,3.19-8,17.34,17.34,0,0,0,.74-3.5,5.18,5.18,0,0,0,0-1.18c0-.11,0-.21-.08-.22l0-.06-.07-.26-.15-.51-.6-2-.7-2.05c-.47-1.37-1-2.74-1.54-4.1-1.11-2.74-2.35-5.46-3.64-8.17s-2.71-5.39-4.14-8.06q-1.06-2-2.19-4l-2.22-3.83Z" style="fill: rgb(182, 91, 82); transform-origin: 378.885px 232.655px;" id="eld21qz64gzqi" class="animable"></path><path d="M374.4,189.11c8.8,1.29,17.86,31.93,17.86,31.93l-18.93,10.49S365.65,217,362,206.13C358.16,194.79,365,187.73,374.4,189.11Z" style="fill: rgb(38, 50, 56); transform-origin: 376.586px 210.234px;" id="eloagfwa17ue9" class="animable"></path><g id="el2zv8up2hw19"><path d="M368.67,205.9,367.24,219c1.43,3.15,2.83,6,3.92,8.25C371.57,222,371.56,213.46,368.67,205.9Z" style="opacity: 0.3; transform-origin: 369.296px 216.575px;" class="animable" id="ellej6odg8ajo"></path></g><polygon points="391.87 216.72 392.68 221.22 373.22 231.93 370.63 228.22 391.87 216.72" style="fill: #00FF88; transform-origin: 381.655px 224.325px;" id="el8appqoz4rdo" class="animable"></polygon><g id="el863h3s9o3cq"><polygon points="391.87 216.72 392.68 221.22 373.22 231.93 370.63 228.22 391.87 216.72" style="fill: rgb(38, 50, 56); opacity: 0.3; transform-origin: 381.655px 224.325px;" class="animable" id="elkgurg8w2oc"></polygon></g><path d="M370.13,263.29l-9.31-1.62,4.78,10.77s8.49-.05,8.1-4.43Z" style="fill: rgb(181, 91, 82); transform-origin: 367.267px 267.055px;" id="elvd1g4g8rl5d" class="animable"></path><polygon points="353.88 267.08 358.25 275.78 365.6 272.44 360.82 261.67 353.88 267.08" style="fill: rgb(181, 91, 82); transform-origin: 359.74px 268.725px;" id="elrts45o28fsj" class="animable"></polygon><path d="M322,189.59s-12,28.22-3.35,80.78h50c.61-7.67-2.92-45.1,5.74-81.26A128.23,128.23,0,0,0,357.74,187a183.59,183.59,0,0,0-21.25,0A95.11,95.11,0,0,0,322,189.59Z" style="fill: rgb(38, 50, 56); transform-origin: 344.953px 228.531px;" id="el9skdfhbf9as" class="animable"></path><g id="eljji4jf2j58r"><path d="M316.65,213.73a169.84,169.84,0,0,0-1.11,19.05c6.8-4.43,9.22-14.59,10.18-21.95Z" style="opacity: 0.3; transform-origin: 320.63px 221.805px;" class="animable" id="elan8iu86kexn"></path></g><path d="M328.78,203.28c-1.91,3.28-3.84,6.3-5.86,9.38s-4.09,6.07-6.26,9a159.38,159.38,0,0,1-14.3,17.18,70,70,0,0,1-8.89,7.79l-1.3.9c-.56.34-1.14.71-1.68,1a24.27,24.27,0,0,1-3.23,1.38,42.18,42.18,0,0,1-6.05,1.52,69.53,69.53,0,0,1-11.46.91c-1.87,0-3.74,0-5.59-.19s-3.68-.27-5.6-.55v-7c3.37-.58,6.87-1.23,10.21-1.94,1.68-.35,3.35-.73,5-1.15s3.22-.86,4.72-1.37a29.59,29.59,0,0,0,4.18-1.66,16.11,16.11,0,0,0,1.61-.93c.25-.15.4-.31.6-.45l.86-.68a65.51,65.51,0,0,0,6.85-6.73,185.42,185.42,0,0,0,12.57-16.23c2-2.84,3.93-5.74,5.87-8.64s3.81-5.91,5.59-8.75Z" style="fill: rgb(182, 91, 82); transform-origin: 293.67px 224.205px;" id="el41jiib1xnso" class="animable"></path><path d="M333.41,198c1,8.78-18.58,30.08-18.58,30.08l-15.49-12.12a191.23,191.23,0,0,1,13.74-20.21C321.12,185.76,332.3,188.07,333.41,198Z" style="fill: rgb(38, 50, 56); transform-origin: 316.394px 208.694px;" id="elsgrj76ym11" class="animable"></path><polygon points="300.48 211.89 298.99 216.21 314.82 229.21 317.96 225.96 300.48 211.89" style="fill: #00FF88; transform-origin: 308.475px 220.55px;" id="elfvgf1k7y4tb" class="animable"></polygon><g id="elyzjqywq8gi"><polygon points="300.48 211.89 298.99 216.21 314.82 229.21 317.96 225.96 300.48 211.89" style="fill: rgb(38, 50, 56); opacity: 0.3; transform-origin: 308.475px 220.55px;" class="animable" id="elh49axhjft58"></polygon></g><path d="M258.56,244.63l-11.15.16,4.49,10.44c1.38.45,7.54-1.74,10.64-5.16Z" style="fill: rgb(181, 91, 82); transform-origin: 254.975px 249.959px;" id="el96656dar2ds" class="animable"></path><polygon points="239.72 250.2 245.81 257.84 251.9 255.22 247.41 244.79 239.72 250.2" style="fill: rgb(181, 91, 82); transform-origin: 245.81px 251.315px;" id="eldlnobdv9ego" class="animable"></polygon><path d="M333.35,155c-.11.75-.59,1.31-1.08,1.25s-.8-.7-.7-1.44.6-1.31,1.09-1.26S333.46,154.22,333.35,155Z" style="fill: rgb(38, 50, 56); transform-origin: 332.462px 154.901px;" id="el0sphlaovofco" class="animable"></path><path d="M333.56,155.64a28.13,28.13,0,0,1-4.51,6c1.15,1.38,3.49,1.06,3.49,1.06Z" style="fill: rgb(160, 39, 36); transform-origin: 331.305px 159.186px;" id="eln4n1g09edmj" class="animable"></path><path d="M332.29,161.16c-1.67,0-3.18-2.41-3.45-5.49A6.72,6.72,0,0,1,330,150.8a1.88,1.88,0,0,1,1.4-.68h0c1.67,0,3.18,2.4,3.45,5.48h0a6.7,6.7,0,0,1-1.14,4.88,1.92,1.92,0,0,1-1.4.68Zm-.9-10.54h0a1.39,1.39,0,0,0-1,.51,6.26,6.26,0,0,0-1,4.5c.24,2.73,1.59,5,3,5h0a1.4,1.4,0,0,0,1-.52,6.18,6.18,0,0,0,1-4.49C334.1,152.92,332.75,150.62,331.39,150.62Z" style="fill: rgb(38, 50, 56); transform-origin: 331.848px 155.64px;" id="elzjus9u9qken" class="animable"></path><path d="M336,151.67a.44.44,0,0,0,.29-.08.44.44,0,0,0,.13-.61,4.56,4.56,0,0,0-3.51-2.11.45.45,0,0,0-.45.43.45.45,0,0,0,.44.45,3.68,3.68,0,0,1,2.78,1.72A.47.47,0,0,0,336,151.67Z" style="fill: rgb(38, 50, 56); transform-origin: 334.476px 150.271px;" id="elovsnlb30bm" class="animable"></path><path d="M358.93,154.87c-1.9,9.11-2.54,14.52-7.88,18.71a12.09,12.09,0,0,1-19.63-8.53c-.78-8.45,2.45-21.92,12-24.58A12.24,12.24,0,0,1,358.93,154.87Z" style="fill: rgb(181, 91, 82); transform-origin: 345.269px 158.092px;" id="el4qx2it70f9" class="animable"></path><path d="M371.35,300.76a115.12,115.12,0,0,0-2.65-30.39H336.44a121.63,121.63,0,0,1,3.69,30.39Z" style="fill: #00FF88; transform-origin: 353.956px 285.565px;" id="elbyzk51qlk4" class="animable"></path><g id="elmxhr7re7fp"><path d="M371.35,300.76a115.12,115.12,0,0,0-2.65-30.39H336.44a121.63,121.63,0,0,1,3.69,30.39Z" style="fill: rgb(255, 255, 255); opacity: 0.3; transform-origin: 353.956px 285.565px;" class="animable" id="elosaizoame"></path></g><path d="M339.17,157.61c-1.78-.89-4-9.78-3.39-12.94s7.78-6.56,14.83-5.28,10.08,3.75,11.45,10.17c1.41,6.66-3.73,17.75-6.27,18.61a11.24,11.24,0,0,1-9.23-.78C344.29,166,343.11,155.78,339.17,157.61Z" style="fill: rgb(38, 50, 56); transform-origin: 348.989px 153.964px;" id="elbcfvk5nq8oh" class="animable"></path><path d="M337.3,147.86c-3.44.2-6.72-5.28-3.56-10.17a8.65,8.65,0,0,1,8.56-3.83s-1.44,2.81,3.36,2.22,13.74.75,16.86,4.11c3.86,4.14,1.53,12.28-4.28,10.28S337.3,147.86,337.3,147.86Z" style="fill: rgb(38, 50, 56); transform-origin: 348.44px 142.271px;" id="eluy0lfd6u1fm" class="animable"></path><path d="M336.38,148a5.07,5.07,0,0,1-3.72-1.9,7.56,7.56,0,0,1-1.14-7.85.25.25,0,1,1,.47.19,7,7,0,0,0,1.05,7.33,4.22,4.22,0,0,0,4.07,1.64.26.26,0,0,1,.3.18.26.26,0,0,1-.18.31A3.53,3.53,0,0,1,336.38,148Z" style="fill: rgb(38, 50, 56); transform-origin: 334.158px 143.046px;" id="elm5yht7ub01g" class="animable"></path><path d="M344.82,156.46a9.28,9.28,0,0,1-2.13,6.51c-2,2.37-4.67.94-5.48-1.91-.73-2.57-.56-6.89,2.13-8.22S344.61,153.57,344.82,156.46Z" style="fill: rgb(181, 91, 82); transform-origin: 340.838px 158.295px;" id="elbhdwvdda0s5" class="animable"></path><path d="M314.45,300.76H350.3a117.84,117.84,0,0,0,1.27-30.39h-32.9S316.82,283.2,314.45,300.76Z" style="fill: #00FF88; transform-origin: 333.236px 285.565px;" id="elvmrz7ueyxj" class="animable"></path><g id="el7ebv7f39hu2"><path d="M314.45,300.76H350.3a117.84,117.84,0,0,0,1.27-30.39h-32.9S316.82,283.2,314.45,300.76Z" style="fill: rgb(255, 255, 255); opacity: 0.3; transform-origin: 333.236px 285.565px;" class="animable" id="el66tdh4zkxlk"></path></g></g><defs>     <filter id="active" height="200%">         <feMorphology in="SourceAlpha" result="DILATED" operator="dilate" radius="2"></feMorphology>                <feFlood flood-color="#32DFEC" flood-opacity="1" result="PINK"></feFlood>        <feComposite in="PINK" in2="DILATED" operator="in" result="OUTLINE"></feComposite>        <feMerge>            <feMergeNode in="OUTLINE"></feMergeNode>            <feMergeNode in="SourceGraphic"></feMergeNode>        </feMerge>    </filter>    <filter id="hover" height="200%">        <feMorphology in="SourceAlpha" result="DILATED" operator="dilate" radius="2"></feMorphology>                <feFlood flood-color="#ff0000" flood-opacity="0.5" result="PINK"></feFlood>        <feComposite in="PINK" in2="DILATED" operator="in" result="OUTLINE"></feComposite>        <feMerge>            <feMergeNode in="OUTLINE"></feMergeNode>            <feMergeNode in="SourceGraphic"></feMergeNode>        </feMerge>            <feColorMatrix type="matrix" values="0   0   0   0   0                0   1   0   0   0                0   0   0   0   0                0   0   0   1   0 "></feColorMatrix>    </filter></defs></svg>